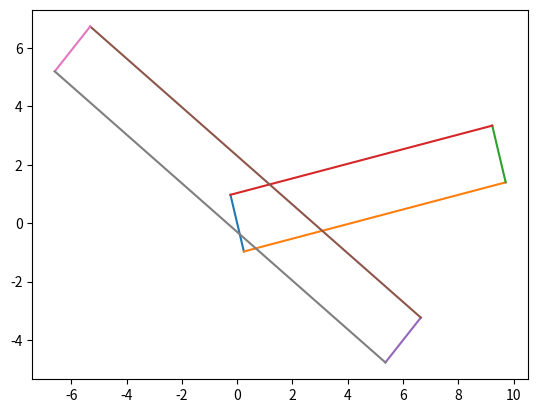

Recreate this plot in Python.
import numpy as np
import matplotlib.pyplot as plt
import warnings

warnings.filterwarnings(action='error', category=RuntimeWarning)

def bbox(v, size, offset = np.zeros(2)):
    '''
    v: vector2d, (Vx, Vy)
    size: tuple, (width, length)
    return:
        point: (x1, x2, x3, x4)
    '''
    try:
        norm = lambda x: x/np.sqrt(np.sum(x**2))
        v1 = np.array([1, -(v[0]/v[1])])
        v2 = np.array([-1, (v[0]/v[1])])

        v1 = (0.5*size[0])*norm(v1)
        v2 = (0.5*size[0])*norm(v2)

        v3 = (0.5*size[1])*norm(v)
    except:
        return [offset, offset, offset, offset]

    return [v1+offset, v1+v3+offset, v2+v3+offset, v2+offset]

def overlapping(bbox1, bbox2):
    '''
    bbox1: list (vertex1, vertex2, vertex3, vertex4)
    bbox2: list (vertex1, vertex2, vertex3, vertex4)
    '''
    flag = False
    for v1 in bbox1:
        flag = flag or point_in_rect(v1, bbox2)

    for v2 in bbox2:
        flag = flag or point_in_rect(v2, bbox1)

    return flag

def point_in_rect(p, bbox):
    a_edge = np.array([np.array((bbox[(i-1)%4][1]-bbox[i][1], bbox[i][0]-bbox[(i-1)%4][0])) for i in range(4)])
    sig = np.einsum('ij, ij->i', (p - np.array(bbox)), a_edge)

    return (sig > 0).all() 


def cal_size(V_vec, mu=0.8, width=2):
    v = (np.sum(V_vec**2))
    hight = (v)/(mu*9.8)
    return (width, hight)

def risk_zone(V_vec, loc):
    size = cal_size(V_vec)
    return bbox(V_vec, size, np.array(loc))

if __name__=='__main__':
    draw_vector = lambda x: plt.plot([0, x[0]], [0, x[1]])
    draw_line = lambda x, y: plt.plot([y[0], x[0]], [y[1], x[1]])
    
    v1 = np.array([12, 3])
    size1 = cal_size(v1)

    v2 = np.array([-12, 10])
    size2 = cal_size(v2)

    v1_list = bbox(v1, size1, np.array((0, 0)))
    v2_list = bbox(v2, size2, np.array((6, -4)))

    #print(v1_list, v2_list)
    
    for i, vtx in enumerate(v1_list):
        draw_line(vtx, v1_list[(i-1)%4])

    for i, vtx in enumerate(v2_list):
        draw_line(vtx, v2_list[(i-1)%4])
    
    print(overlapping(v1_list, v2_list))
    plt.show()




